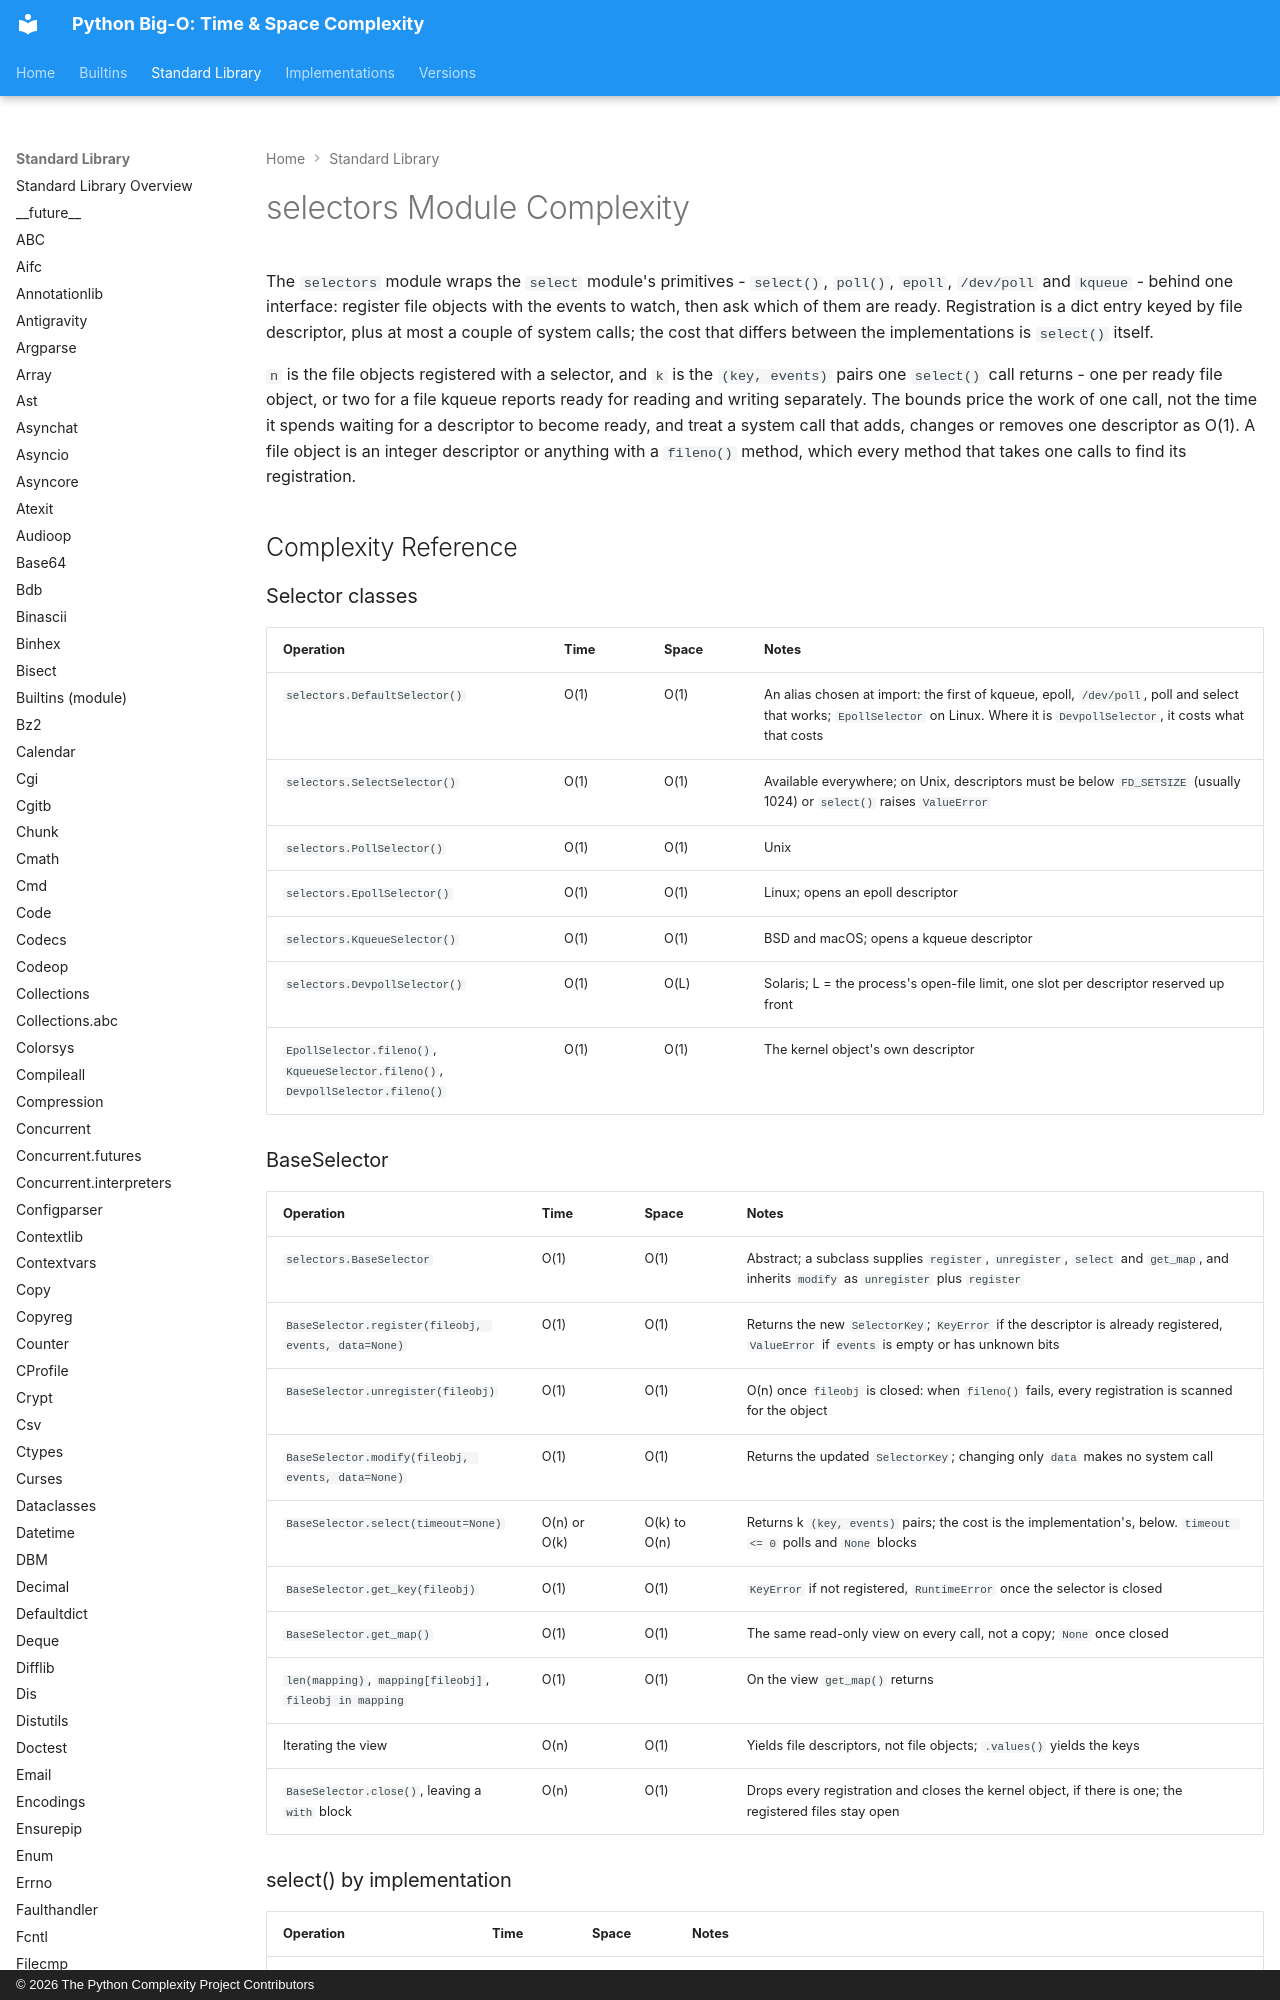

repository: heikkitoivonen/python-time-space-complexity · page: stdlib/selectors/index.html · generator: mkdocs · copyright: © 2026 The Python Complexity Project Contributors

# selectors Module Complexity

The `selectors` module wraps the `select` module's primitives - `select()`, `poll()`, `epoll`,
`/dev/poll` and `kqueue` - behind one interface: register file objects with the events to watch,
then ask which of them are ready. Registration is a dict entry keyed by file descriptor, plus at
most a couple of system calls; the cost that differs between the implementations is `select()`
itself.

`n` is the file objects registered with a selector, and `k` is the `(key, events)` pairs one
`select()` call returns - one per ready file object, or two for a file kqueue reports ready for
reading and writing separately. The bounds price the work of one call, not the time it spends waiting for
a descriptor to become ready, and treat a system call that adds, changes or removes one
descriptor as O(1). A file object is an integer descriptor or anything with a `fileno()` method,
which every method that takes one calls to find its registration.

## Complexity Reference

### Selector classes

| Operation | Time | Space | Notes |
|-----------|------|-------|-------|
| `selectors.DefaultSelector()` | O(1) | O(1) | An alias chosen at import: the first of kqueue, epoll, `/dev/poll`, poll and select that works; `EpollSelector` on Linux. Where it is `DevpollSelector`, it costs what that costs |
| `selectors.SelectSelector()` | O(1) | O(1) | Available everywhere; on Unix, descriptors must be below `FD_SETSIZE` (usually 1024) or `select()` raises `ValueError` |
| `selectors.PollSelector()` | O(1) | O(1) | Unix |
| `selectors.EpollSelector()` | O(1) | O(1) | Linux; opens an epoll descriptor |
| `selectors.KqueueSelector()` | O(1) | O(1) | BSD and macOS; opens a kqueue descriptor |
| `selectors.DevpollSelector()` | O(1) | O(L) | Solaris; L = the process's open-file limit, one slot per descriptor reserved up front |
| `EpollSelector.fileno()`, `KqueueSelector.fileno()`, `DevpollSelector.fileno()` | O(1) | O(1) | The kernel object's own descriptor |
